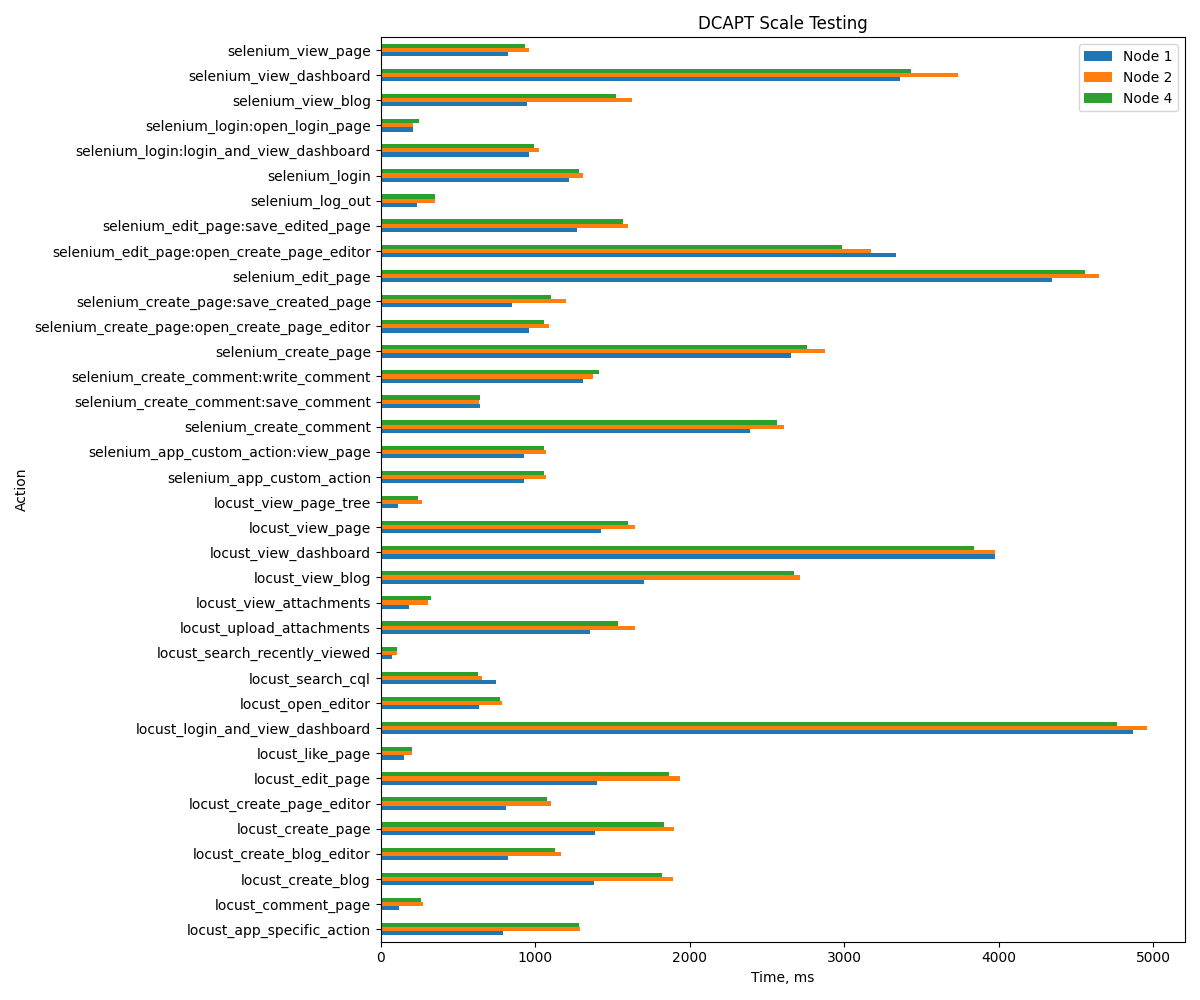

Source data for this figure (header and first rows):
Action, Node 1, Node 2, Node 4
locust_login_and_view_dashboard, 4870, 4957, 4767
locust_view_page, 1425, 1649, 1602
locust_like_page, 152, 202, 201
locust_search_recently_viewed, 76, 104, 105
locust_view_attachments, 185, 308, 323
locust_view_page_tree, 114, 266, 240
locust_upload_attachments, 1355, 1647, 1537
locust_search_cql, 744, 654, 631
locust_create_page_editor, 808, 1103, 1076
locust_view_blog, 1706, 2712, 2677
locust_comment_page, 121, 276, 264
locust_view_dashboard, 3976, 3975, 3837
locust_app_specific_action, 794, 1289, 1284
locust_create_blog_editor, 826, 1169, 1131
locust_create_page, 1386, 1895, 1835
locust_create_blog, 1381, 1892, 1821
locust_open_editor, 636, 788, 771
locust_edit_page, 1398, 1936, 1867
selenium_login:open_login_page, 212, 210, 249
selenium_login:login_and_view_dashboard, 963, 1026, 991
selenium_login, 1220, 1311, 1284
selenium_view_page, 822, 957, 937
selenium_create_page:open_create_page_ed…, 961, 1088, 1054
selenium_create_page:save_created_page, 849, 1197, 1101
selenium_create_page, 2656, 2874, 2756
selenium_edit_page:open_create_page_edit…, 3334, 3174, 2985
selenium_edit_page:save_edited_page, 1268, 1598, 1565
selenium_edit_page, 4345, 4651, 4560
selenium_create_comment:write_comment, 1311, 1376, 1411
selenium_create_comment:save_comment, 642, 639, 640
selenium_create_comment, 2393, 2607, 2564
selenium_view_blog, 947, 1628, 1520
selenium_view_dashboard, 3363, 3737, 3429
selenium_app_custom_action:view_page, 925, 1070, 1059
selenium_app_custom_action, 925, 1070, 1060
selenium_log_out, 234, 351, 354
